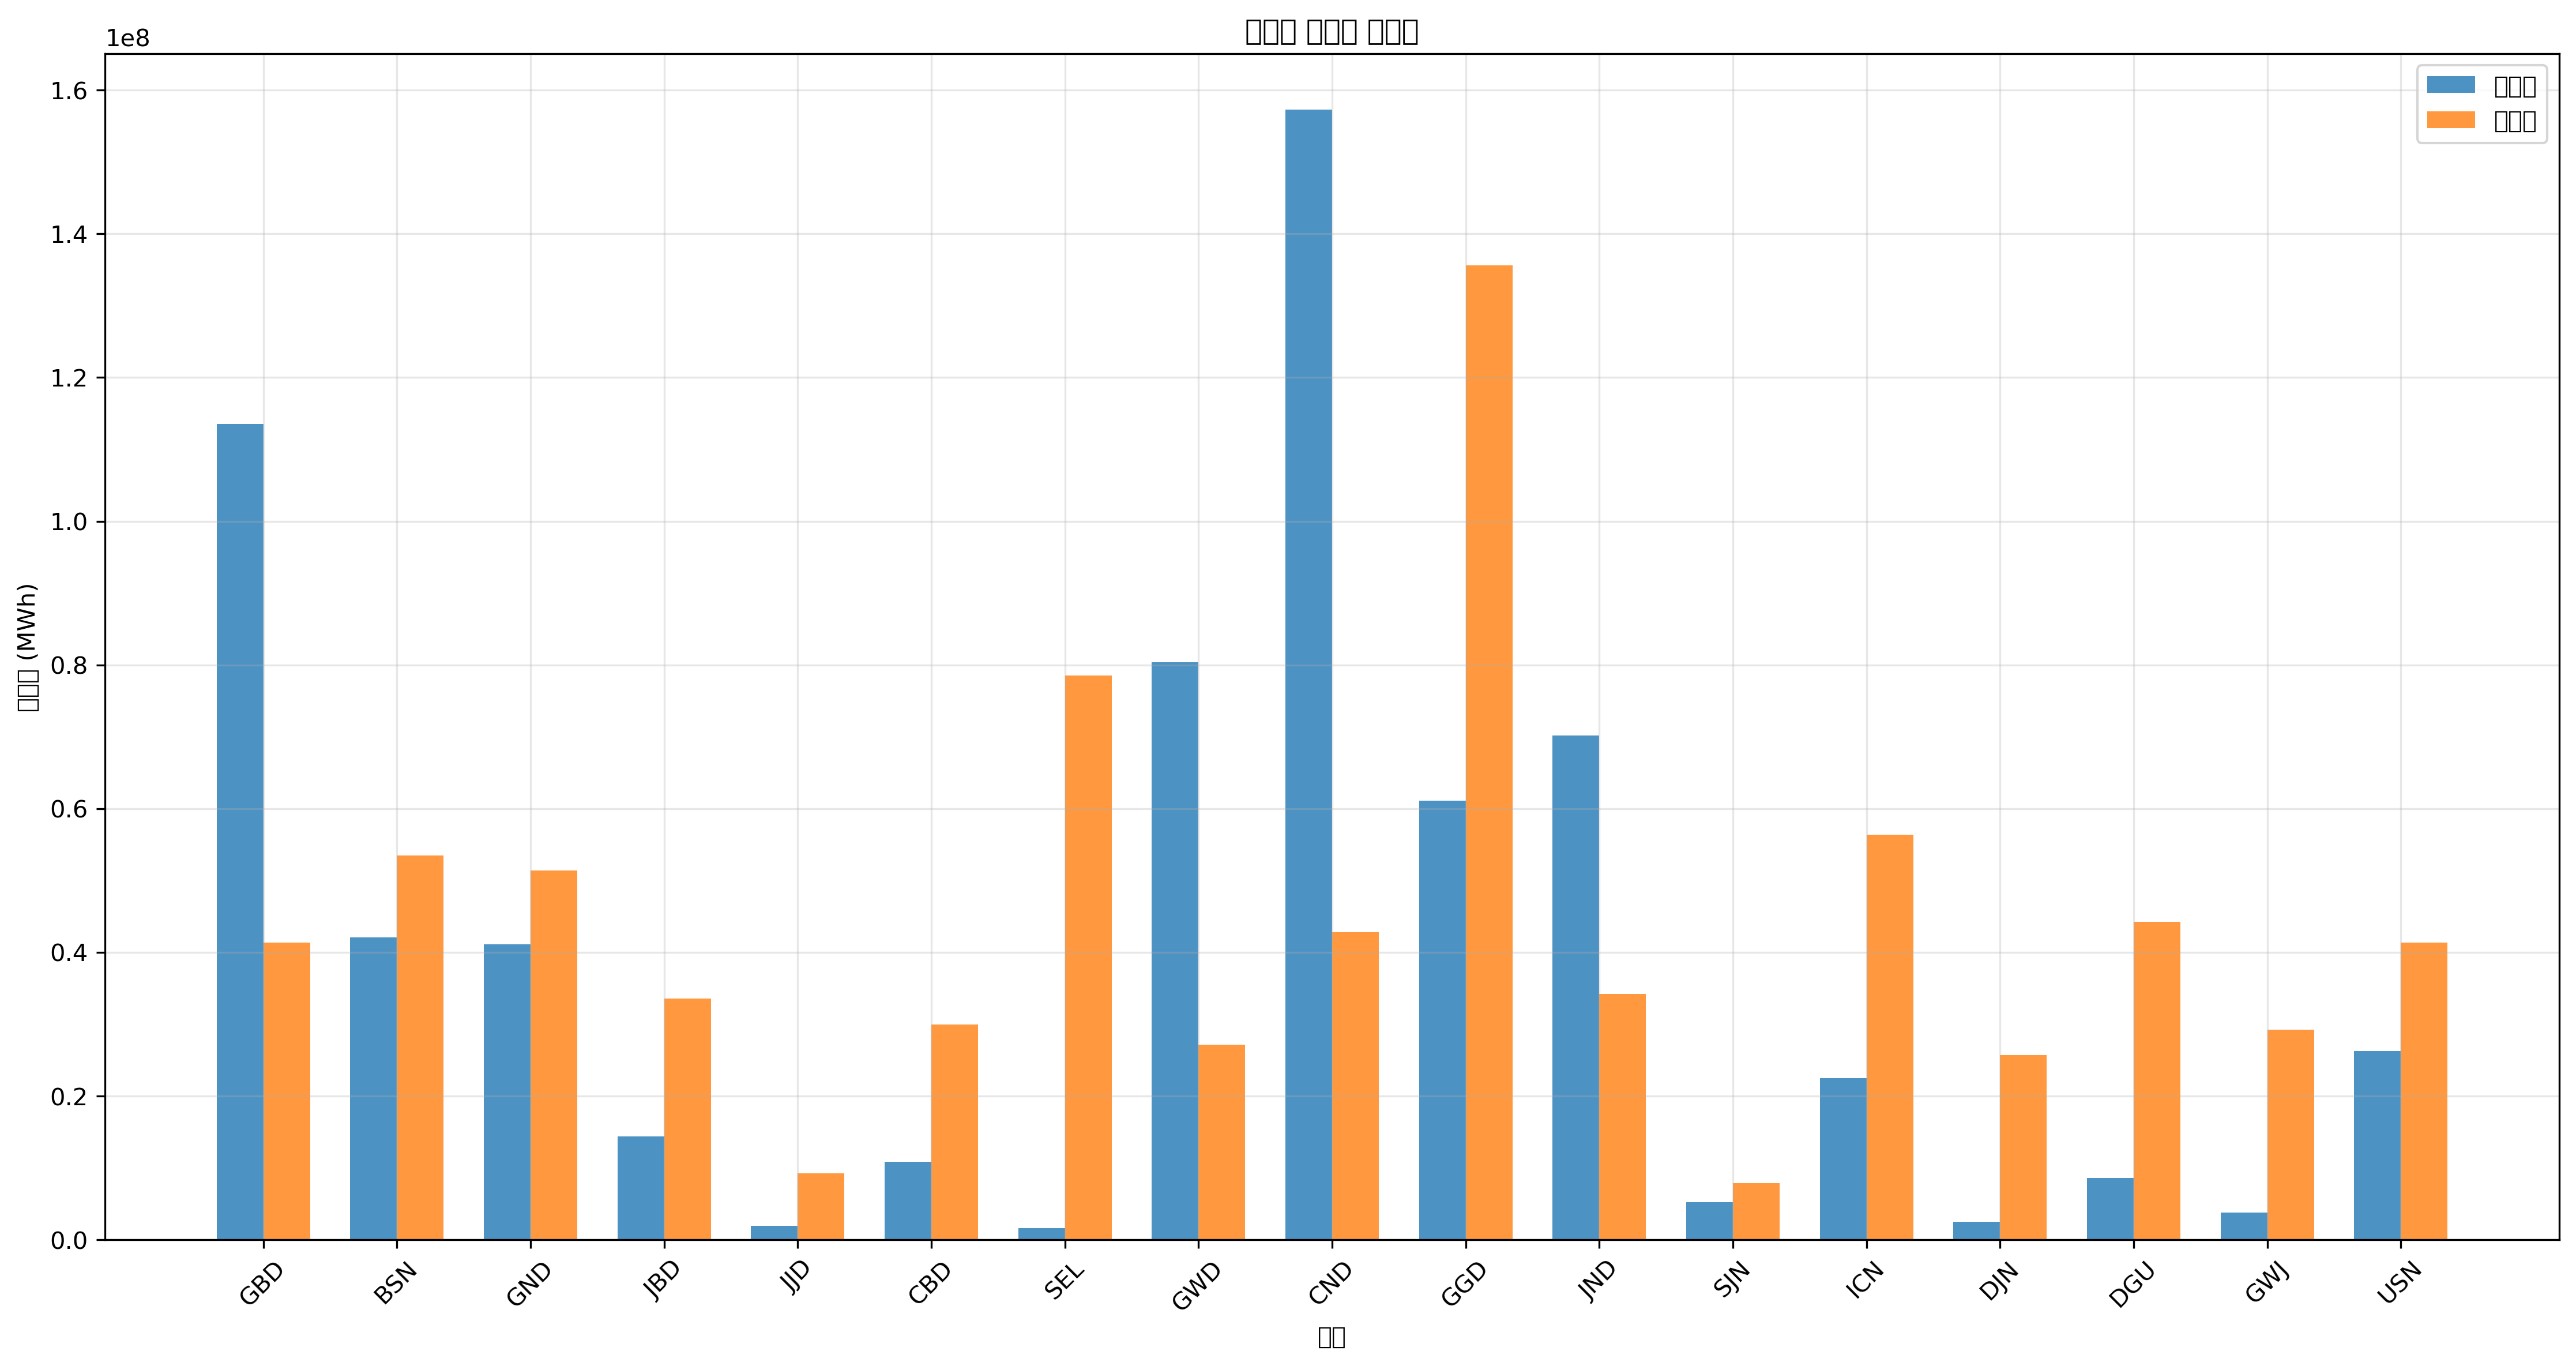

The file beside this chart, header and first rows:
지역, 발전량(MWh), 부하량(MWh), 밸런스(MWh)
GBD, 113498041, 41382237, 72115804
BSN, 42091223, 53517218, -11425995
GND, 41125113, 51376931, -10251817
JBD, 14349734, 33537858, -19188124
JJD, 1949443, 9277922, -7328479
CBD, 10888340, 29974054, -19085715
SEL, 1656328, 78493925, -76837597
GWD, 80336292, 27116995, 53219297
CND, 157247918, 42815780, 114432138
GGD, 61134430, 135574947, -74440518
JND, 70143675, 34254630, 35889046
SJN, 5233964, 7844379, -2610415
ICN, 22503347, 56374277, -33870931
DJN, 2543305, 25683452, -23140147
DGU, 8613839, 44239296, -35625457
GWJ, 3799996, 29257283, -25457286
USN, 26252085, 41382237, -15130151
